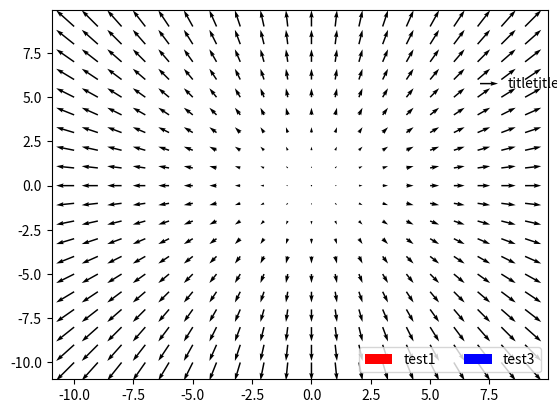

The matplotlib source for this figure:
from matplotlib.patches import Patch
import matplotlib.pyplot as plt
import numpy as np

fig, ax = plt.subplots()

X = np.arange(-10, 10, 1)
Y = np.arange(-10, 10, 1)
U, V = np.meshgrid(X, Y)

q = ax.quiver(X, Y, U, V)

qk = ax.quiverkey(q, 0.9, 0.8, U=10, label='titletitletitle', labelpos='E')

legend_elements = [
    Patch(label="test1", facecolor="red"),
    qk,
    Patch(label="test3", facecolor="blue")
]

Patch(facecolor="red", edgecolor="black", label="First Element")

ax.legend(handles=legend_elements, loc='lower right', ncol=3)
# ax.legend(handles=legend_elements, loc='upper right', ncol=1)

plt.show()